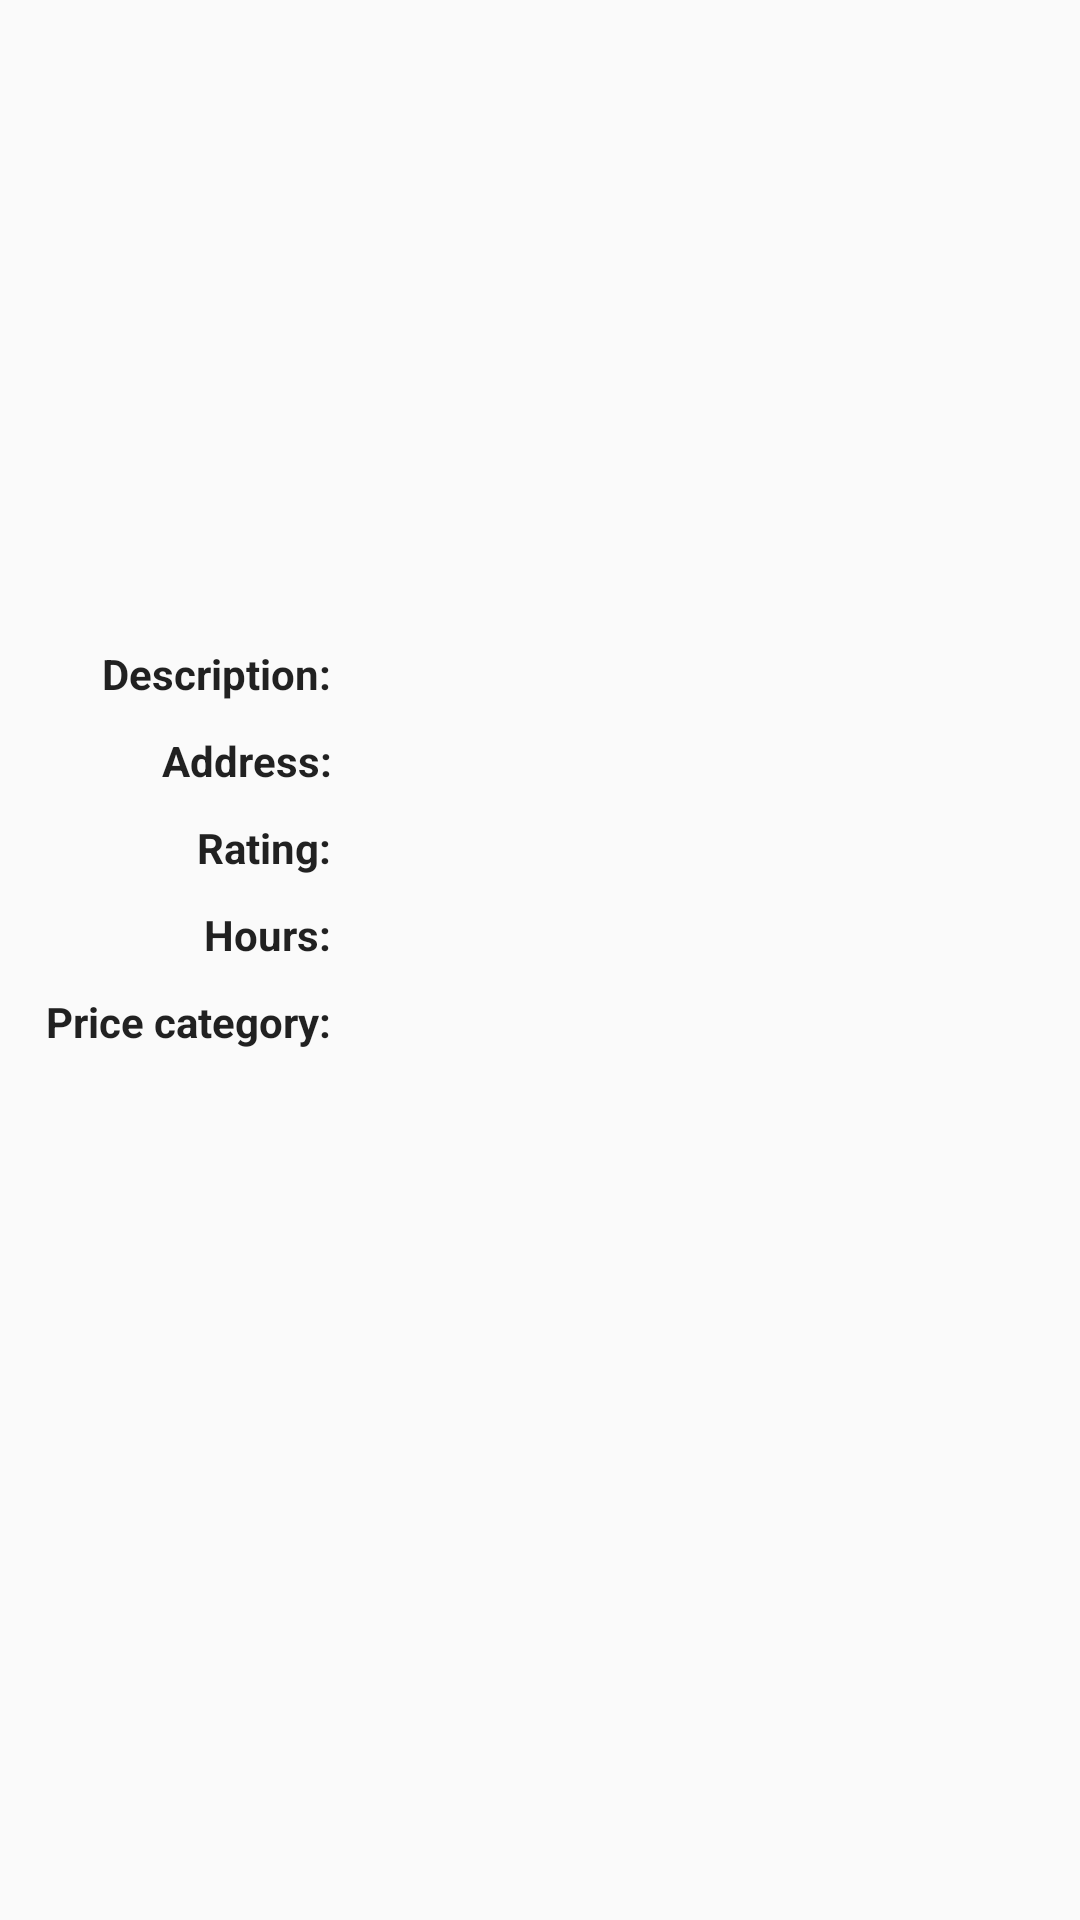

This screen was rendered from an Android layout file. Write that file and the resources it references.
<!-- AndroidManifest.xml: application theme AppTheme -->
<!-- res/layout/fragment_restaurant_details.xml -->
<?xml version="1.0" encoding="utf-8"?>
<LinearLayout xmlns:android="http://schemas.android.com/apk/res/android"
              android:orientation="vertical"
              android:layout_width="match_parent"
              android:layout_height="match_parent">

    <ImageView android:id="@+id/photo"
               android:layout_width="match_parent"
               android:layout_height="@dimen/details__photo_expanded_height"
               android:scaleType="centerCrop"
               android:contentDescription="@string/details__restaurant_photo"/>

    <TableLayout android:layout_width="match_parent"
                 android:layout_height="match_parent"
                 android:padding="@dimen/margin_default">

        <TableRow>

            <TextView
                    android:id="@+id/labelDescriptionTitle"
                    android:layout_width="wrap_content"
                    android:layout_height="wrap_content"
                    style="@style/RestaurantDetails.Title"
                    android:text="@string/details__description"
            />

            <TextView
                    android:id="@+id/labelDescription"
                    android:layout_width="wrap_content"
                    android:layout_height="wrap_content"
                    style="@style/RestaurantDetails.Text"
            />

        </TableRow>

        <TableRow>

            <TextView
                    android:layout_width="wrap_content"
                    android:layout_height="wrap_content"
                    style="@style/RestaurantDetails.Title"
                    android:text="@string/details__address"
            />

            <TextView
                    android:id="@+id/labelAddress"
                    android:layout_width="wrap_content"
                    android:layout_height="wrap_content"
                    style="@style/RestaurantDetails.Text"
            />

        </TableRow>

        <TableRow>

            <TextView
                    android:id="@+id/labelRatingTitle"
                    android:layout_width="wrap_content"
                    android:layout_height="wrap_content"
                    style="@style/RestaurantDetails.Title"
                    android:text="@string/details__rating"
            />

            <TextView
                    android:id="@+id/labelRating"
                    android:layout_width="wrap_content"
                    android:layout_height="wrap_content"
                    style="@style/RestaurantDetails.Text"
            />

        </TableRow>

        <TableRow>

            <TextView
                    android:id="@+id/labelHoursTitle"
                    android:layout_width="wrap_content"
                    android:layout_height="wrap_content"
                    style="@style/RestaurantDetails.Title"
                    android:text="@string/details__hours"
            />

            <TextView
                    android:id="@+id/labelHours"
                    android:layout_width="wrap_content"
                    android:layout_height="wrap_content"
                    style="@style/RestaurantDetails.Text"
            />

        </TableRow>

        <TableRow>

            <TextView
                    android:id="@+id/labelPriceCategoryTitle"
                    android:layout_width="wrap_content"
                    android:layout_height="wrap_content"
                    style="@style/RestaurantDetails.Title"
                    android:text="@string/details__price_category"
            />

            <TextView
                    android:id="@+id/labelPriceCategory"
                    android:layout_width="wrap_content"
                    android:layout_height="wrap_content"
                    style="@style/RestaurantDetails.Text"
            />

        </TableRow>

    </TableLayout>
</LinearLayout>
<!-- resources referenced by this layout -->
<resources>
  <dimen name="details__photo_expanded_height">200dp</dimen>
  <dimen name="margin_default">10dp</dimen>
  <string name="details__address">Address:</string>
  <string name="details__description">Description:</string>
  <string name="details__hours">Hours:</string>
  <string name="details__price_category">Price category:</string>
  <string name="details__rating">Rating:</string>
  <string name="details__restaurant_photo">Restaurant photo</string>
  <style name="RestaurantDetails.Text">
          <item name="android:textSize">@dimen/text_default</item>
          <item name="android:padding">@dimen/padding_small</item>
      </style>
  <style name="RestaurantDetails.Title" parent="RestaurantDetails.Text">
          <item name="android:textStyle">bold</item>
          <item name="android:gravity">end</item>
      </style>
  <style name="AppTheme" parent="Theme.AppCompat.Light.DarkActionBar">
          
          <item name="colorPrimary">@color/colorPrimary</item>
          <item name="colorPrimaryDark">@color/colorPrimaryDark</item>
          <item name="colorAccent">@color/colorAccent</item>
      </style>
  <dimen name="text_default">14sp</dimen>
  <dimen name="padding_small">5dp</dimen>
  <!-- not gathered from this repository: default colours our renderer supplied (Android Studio template values) -->
  <color name="colorPrimary">#FF6200EE</color>
  <color name="colorPrimaryDark">#FF3700B3</color>
  <color name="colorAccent">#FF03DAC5</color>
</resources>
